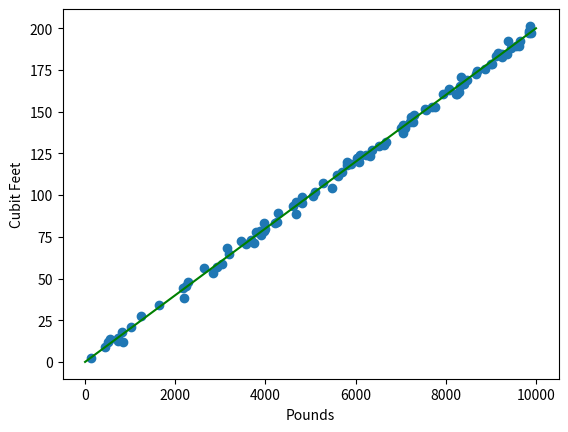

Generate this figure with matplotlib:
"""
    A script for exploring linear models
"""
import matplotlib.pyplot as plt
import numpy as np
from numpy.random import normal     # normal and uniform are random sample generators
from numpy.random import uniform    

# linear function maker
def linear_function_maker(slope_m, bias_b):
    """Return a function, y = f(x), y = m*x + b
    this function binds b and m for a line function
    lambda (anonymous) function takes in an x and returns bias_b + slope_m*x
    """
    return lambda x: bias_b + slope_m*x


def plot_normal_distribution(mean=0, sd=1.0, n=1000):
    """Plot a histogram of samples from a normal distribution"""
    sample = normal(loc=mean,scale=sd,size=n)
    plt.hist(sample,density=True)
    plt.show()

    
def main():
    # create 15 evenly spaced values between 0 and 10,000
    # basically 14 intervals: 10000/14
    # np.linspace
    granularity = 15
    start_x = 0
    end_x = 10000
    X = np.linspace(start_x, end_x, granularity)

    # create a line function, y = (1/50)x + 0
    line_function = linear_function_maker(1/50, 0)
    # result = line_function(100)
    # print(result)
    
    # map the line_function to the evenly spaced x values
    Y = list(map(line_function, X))
    # plot the simple "ideal" model. Perfectly linear with no noise.
    plt.plot(X,Y,color="green")

    # take 10 samples and add noise
    sample_size_n = 100

    # uniformly sample the input domain (0 to 10,000)
    # aka get random 100 values from range 0 to 10000
    experiment_X = np.random.uniform(0, 10000, sample_size_n)
    # print(len(experiment_X))

    # generate some noise
    error_mean = 0
    error_standard_deviation = 2.5
    # sd = 2.5 means 1 standard deviation is 2.5 pounds.
    # This means that 95% of the variation would be between 2*2.5 on either side of 0
    noise = np.random.normal(error_mean, error_standard_deviation, sample_size_n)
    # calcuate the output of the samples output = [(line model) + noise]
    experiment_Y = list(map(line_function, experiment_X)) + noise

    # plot the noisy observations
    plt.scatter(experiment_X, experiment_Y)
    plt.xlabel("Pounds")
    plt.ylabel("Cubit Feet")
    plt.show()


main()
